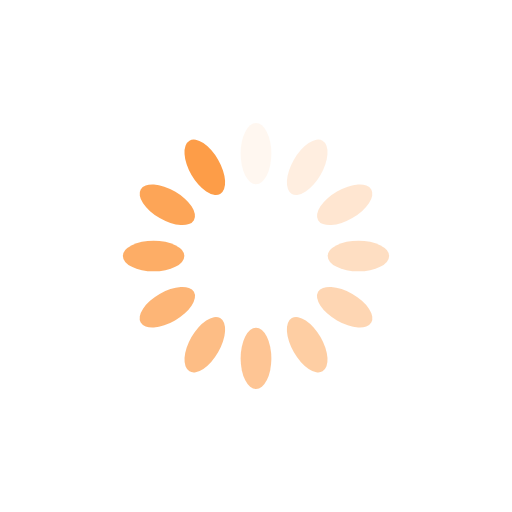
t = 0.00 s
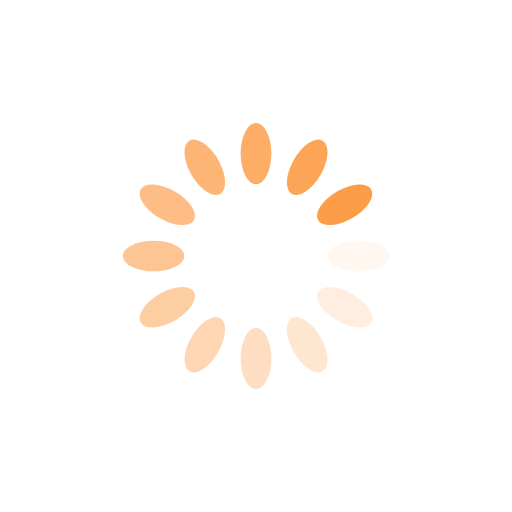
t = 0.25 s
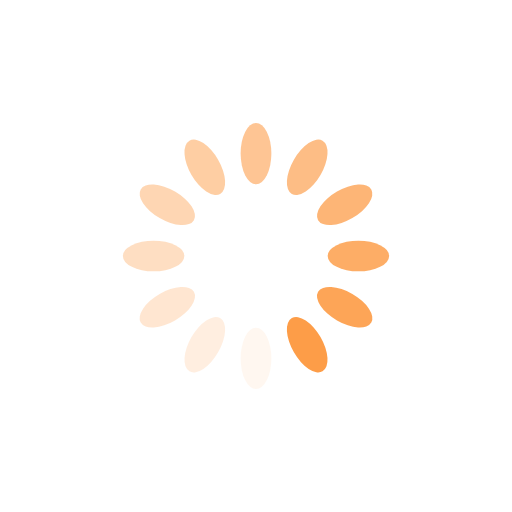
t = 0.50 s
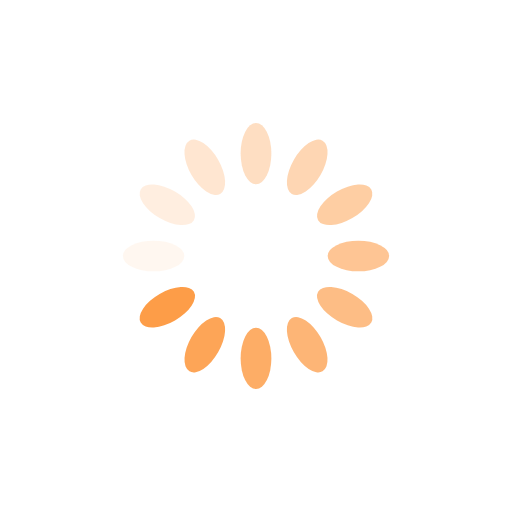
t = 0.75 s

The animated SVG that drew these frames (rendered in a browser with its animation timeline set to each time). Animation: 12 SMIL elements (animate=12); one cycle of 1.00 s, repeats indefinitely.

<?xml version="1.0" encoding="utf-8"?>
<svg xmlns="http://www.w3.org/2000/svg" xmlns:xlink="http://www.w3.org/1999/xlink" style="margin: auto; background: rgba(241, 242, 243, 0); display: block; shape-rendering: auto;" width="200px" height="200px" viewBox="0 0 100 100" preserveAspectRatio="xMidYMid">
<g transform="rotate(0 50 50)">
  <rect x="47" y="24" rx="3" ry="6" width="6" height="12" fill="#fd9d48">
    <animate attributeName="opacity" values="1;0" keyTimes="0;1" dur="1s" begin="-0.9166666666666666s" repeatCount="indefinite"></animate>
  </rect>
</g><g transform="rotate(30 50 50)">
  <rect x="47" y="24" rx="3" ry="6" width="6" height="12" fill="#fd9d48">
    <animate attributeName="opacity" values="1;0" keyTimes="0;1" dur="1s" begin="-0.8333333333333334s" repeatCount="indefinite"></animate>
  </rect>
</g><g transform="rotate(60 50 50)">
  <rect x="47" y="24" rx="3" ry="6" width="6" height="12" fill="#fd9d48">
    <animate attributeName="opacity" values="1;0" keyTimes="0;1" dur="1s" begin="-0.75s" repeatCount="indefinite"></animate>
  </rect>
</g><g transform="rotate(90 50 50)">
  <rect x="47" y="24" rx="3" ry="6" width="6" height="12" fill="#fd9d48">
    <animate attributeName="opacity" values="1;0" keyTimes="0;1" dur="1s" begin="-0.6666666666666666s" repeatCount="indefinite"></animate>
  </rect>
</g><g transform="rotate(120 50 50)">
  <rect x="47" y="24" rx="3" ry="6" width="6" height="12" fill="#fd9d48">
    <animate attributeName="opacity" values="1;0" keyTimes="0;1" dur="1s" begin="-0.5833333333333334s" repeatCount="indefinite"></animate>
  </rect>
</g><g transform="rotate(150 50 50)">
  <rect x="47" y="24" rx="3" ry="6" width="6" height="12" fill="#fd9d48">
    <animate attributeName="opacity" values="1;0" keyTimes="0;1" dur="1s" begin="-0.5s" repeatCount="indefinite"></animate>
  </rect>
</g><g transform="rotate(180 50 50)">
  <rect x="47" y="24" rx="3" ry="6" width="6" height="12" fill="#fd9d48">
    <animate attributeName="opacity" values="1;0" keyTimes="0;1" dur="1s" begin="-0.4166666666666667s" repeatCount="indefinite"></animate>
  </rect>
</g><g transform="rotate(210 50 50)">
  <rect x="47" y="24" rx="3" ry="6" width="6" height="12" fill="#fd9d48">
    <animate attributeName="opacity" values="1;0" keyTimes="0;1" dur="1s" begin="-0.3333333333333333s" repeatCount="indefinite"></animate>
  </rect>
</g><g transform="rotate(240 50 50)">
  <rect x="47" y="24" rx="3" ry="6" width="6" height="12" fill="#fd9d48">
    <animate attributeName="opacity" values="1;0" keyTimes="0;1" dur="1s" begin="-0.25s" repeatCount="indefinite"></animate>
  </rect>
</g><g transform="rotate(270 50 50)">
  <rect x="47" y="24" rx="3" ry="6" width="6" height="12" fill="#fd9d48">
    <animate attributeName="opacity" values="1;0" keyTimes="0;1" dur="1s" begin="-0.16666666666666666s" repeatCount="indefinite"></animate>
  </rect>
</g><g transform="rotate(300 50 50)">
  <rect x="47" y="24" rx="3" ry="6" width="6" height="12" fill="#fd9d48">
    <animate attributeName="opacity" values="1;0" keyTimes="0;1" dur="1s" begin="-0.08333333333333333s" repeatCount="indefinite"></animate>
  </rect>
</g><g transform="rotate(330 50 50)">
  <rect x="47" y="24" rx="3" ry="6" width="6" height="12" fill="#fd9d48">
    <animate attributeName="opacity" values="1;0" keyTimes="0;1" dur="1s" begin="0s" repeatCount="indefinite"></animate>
  </rect>
</g>
<!-- [ldio] generated by https://loading.io/ --></svg>
